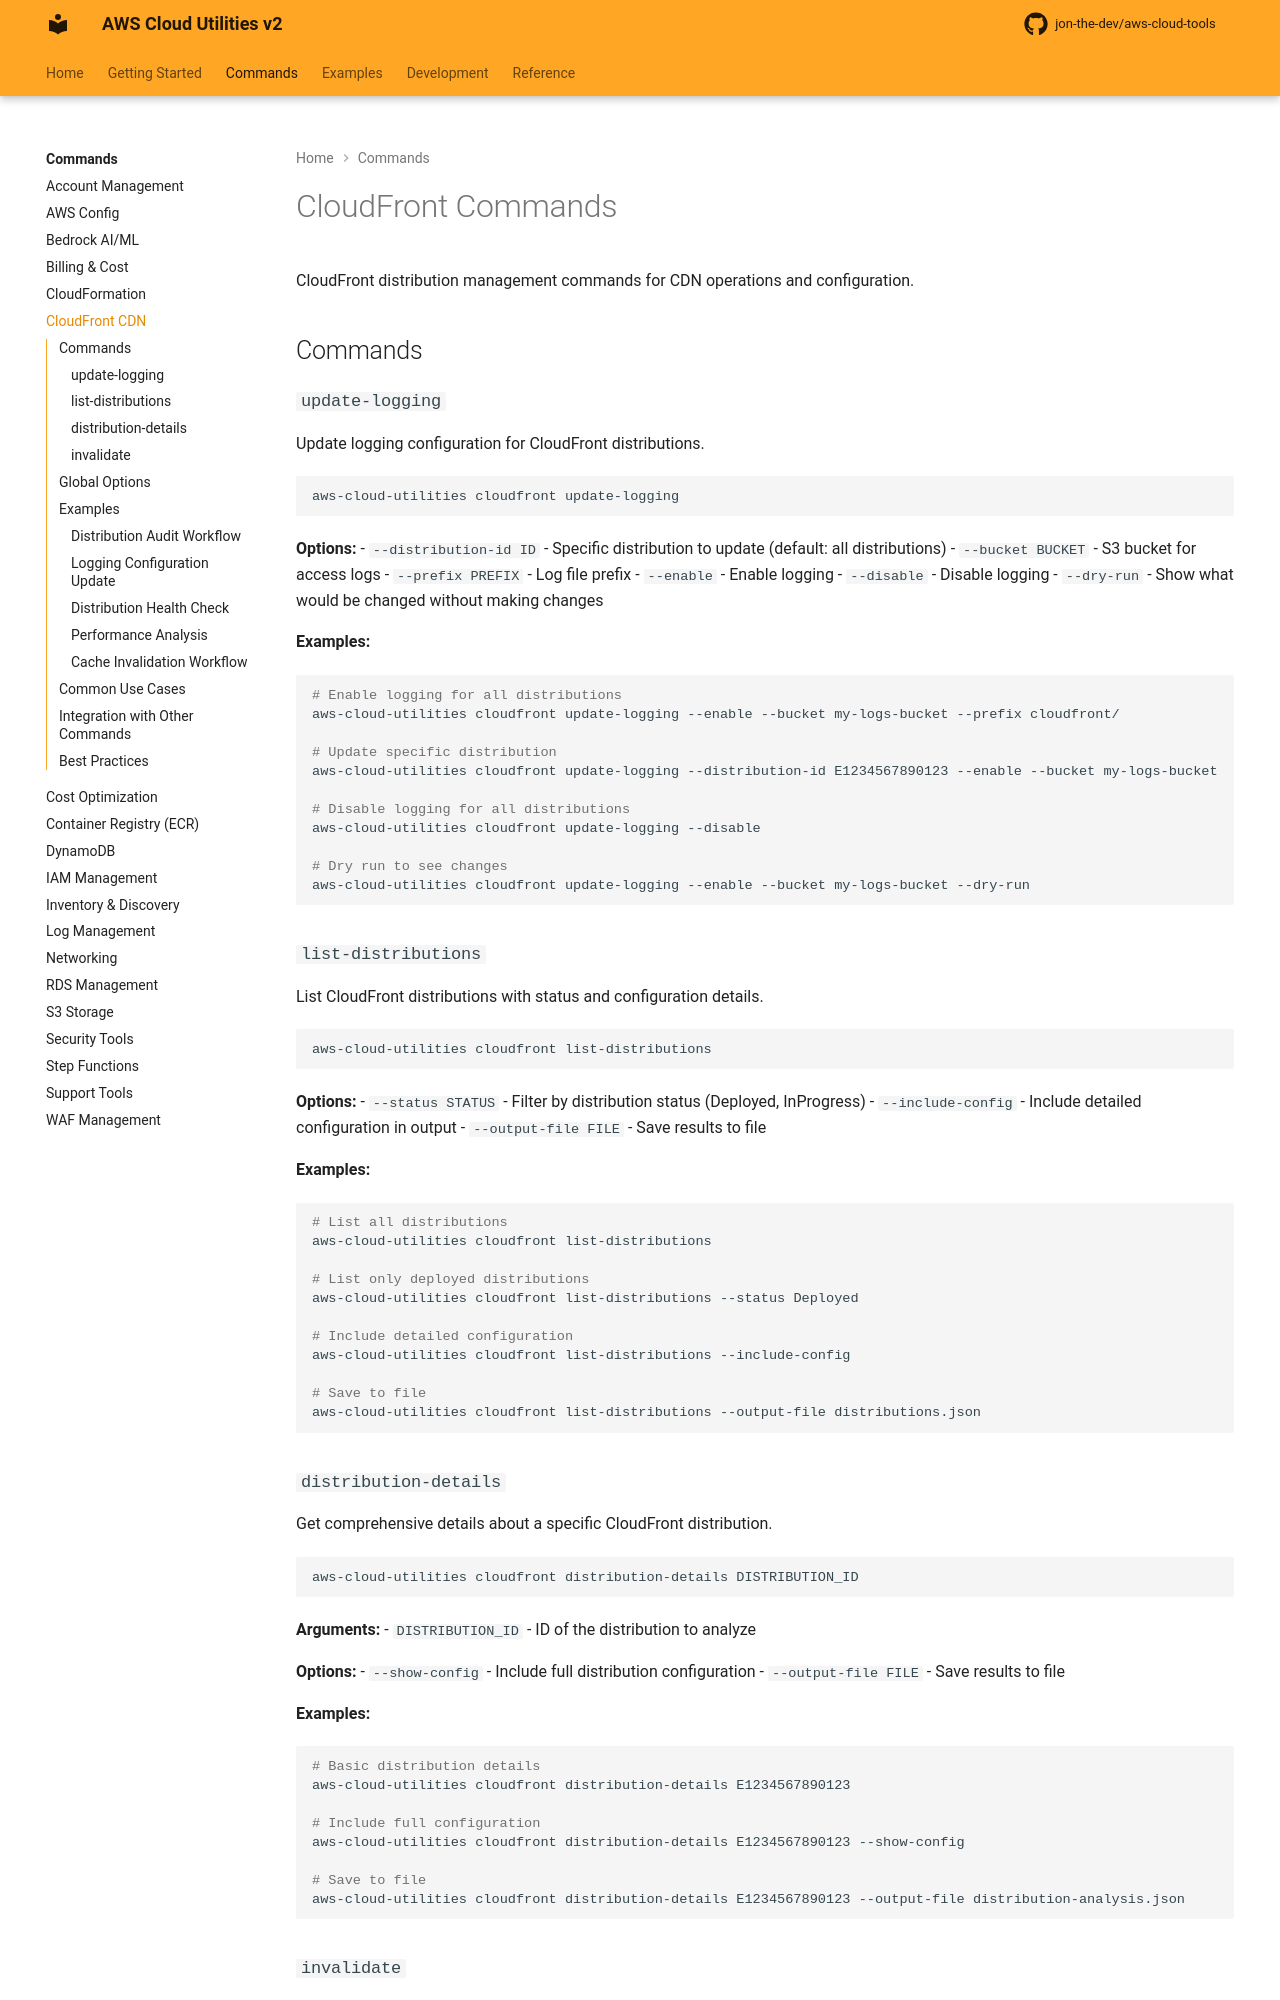

repository: jon-the-dev/aws-cloud-tools · page: commands/cloudfront/index.html · generator: mkdocs

# CloudFront Commands

CloudFront distribution management commands for CDN operations and configuration.

## Commands

### `update-logging`

Update logging configuration for CloudFront distributions.

```bash
aws-cloud-utilities cloudfront update-logging
```

**Options:**
- `--distribution-id ID` - Specific distribution to update (default: all distributions)
- `--bucket BUCKET` - S3 bucket for access logs
- `--prefix PREFIX` - Log file prefix
- `--enable` - Enable logging
- `--disable` - Disable logging
- `--dry-run` - Show what would be changed without making changes

**Examples:**
```bash
# Enable logging for all distributions
aws-cloud-utilities cloudfront update-logging --enable --bucket my-logs-bucket --prefix cloudfront/

# Update specific distribution
aws-cloud-utilities cloudfront update-logging --distribution-id E1234567890123 --enable --bucket my-logs-bucket

# Disable logging for all distributions
aws-cloud-utilities cloudfront update-logging --disable

# Dry run to see changes
aws-cloud-utilities cloudfront update-logging --enable --bucket my-logs-bucket --dry-run
```

### `list-distributions`

List CloudFront distributions with status and configuration details.

```bash
aws-cloud-utilities cloudfront list-distributions
```

**Options:**
- `--status STATUS` - Filter by distribution status (Deployed, InProgress)
- `--include-config` - Include detailed configuration in output
- `--output-file FILE` - Save results to file

**Examples:**
```bash
# List all distributions
aws-cloud-utilities cloudfront list-distributions

# List only deployed distributions
aws-cloud-utilities cloudfront list-distributions --status Deployed

# Include detailed configuration
aws-cloud-utilities cloudfront list-distributions --include-config

# Save to file
aws-cloud-utilities cloudfront list-distributions --output-file distributions.json
```

### `distribution-details`

Get comprehensive details about a specific CloudFront distribution.

```bash
aws-cloud-utilities cloudfront distribution-details DISTRIBUTION_ID
```

**Arguments:**
- `DISTRIBUTION_ID` - ID of the distribution to analyze

**Options:**
- `--show-config` - Include full distribution configuration
- `--output-file FILE` - Save results to file

**Examples:**
```bash
# Basic distribution details
aws-cloud-utilities cloudfront distribution-details E1234567890123

# Include full configuration
aws-cloud-utilities cloudfront distribution-details E1234567890123 --show-config

# Save to file
aws-cloud-utilities cloudfront distribution-details E1234567890123 --output-file distribution-analysis.json
```
